Run: headless pygame with SDL's dummy video driver; simulated clock (each Clock.tick advances the game by its frame time, no real sleeping); random seed 0; keys injected as events and as key.get_pressed() state; no mouse input.
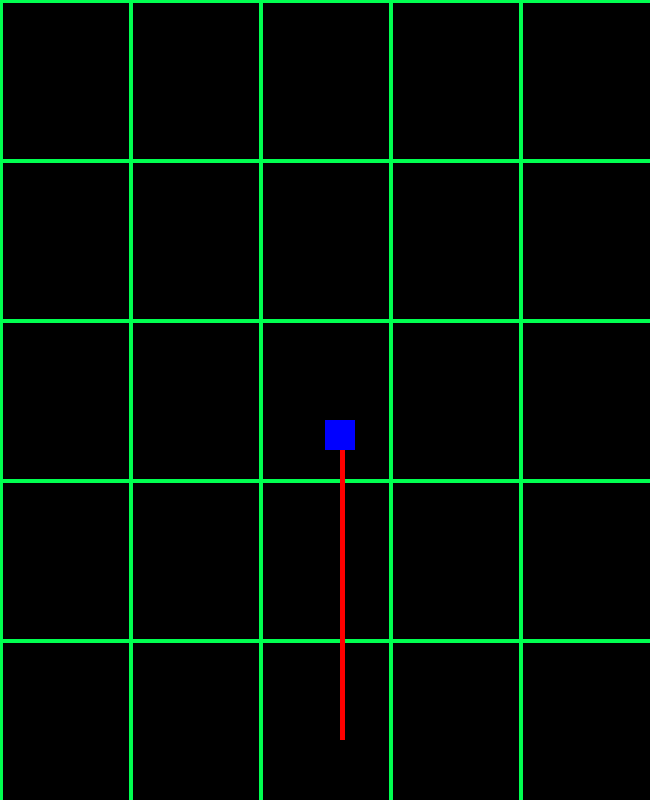
Frame 1 of 4 · flips 1–60 · no input
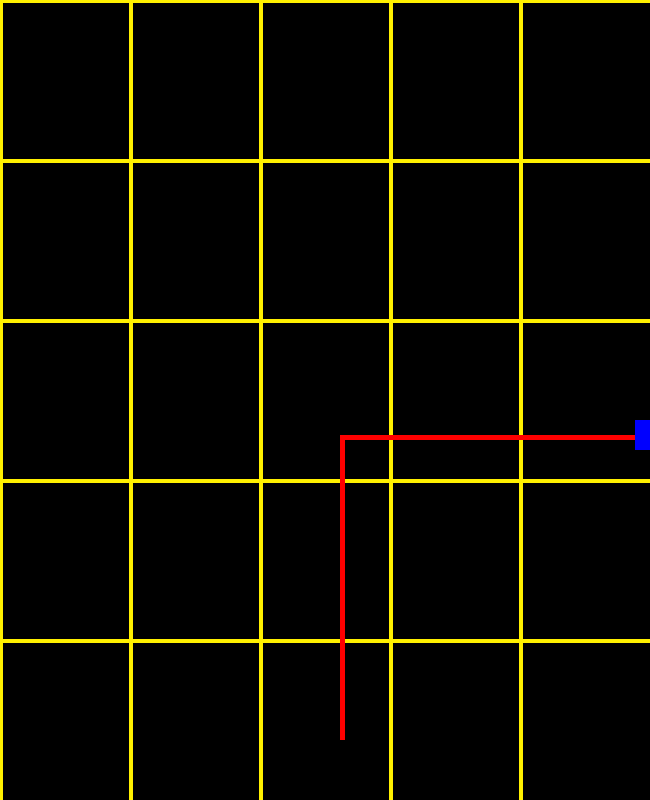
Frame 2 of 4 · flips 61–180 · tapped SPACE, RETURN · held RIGHT (→), D
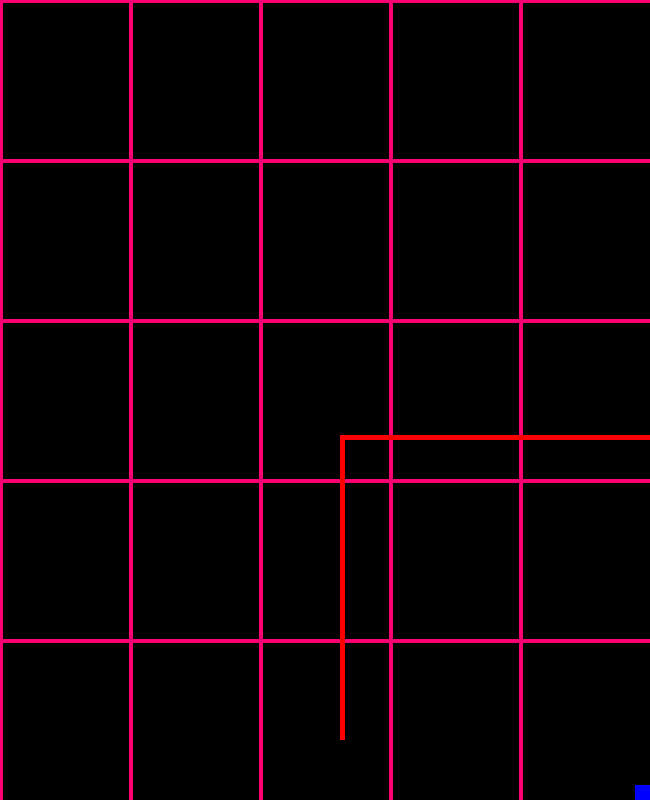
Frame 3 of 4 · flips 181–300 · held DOWN (↓), S
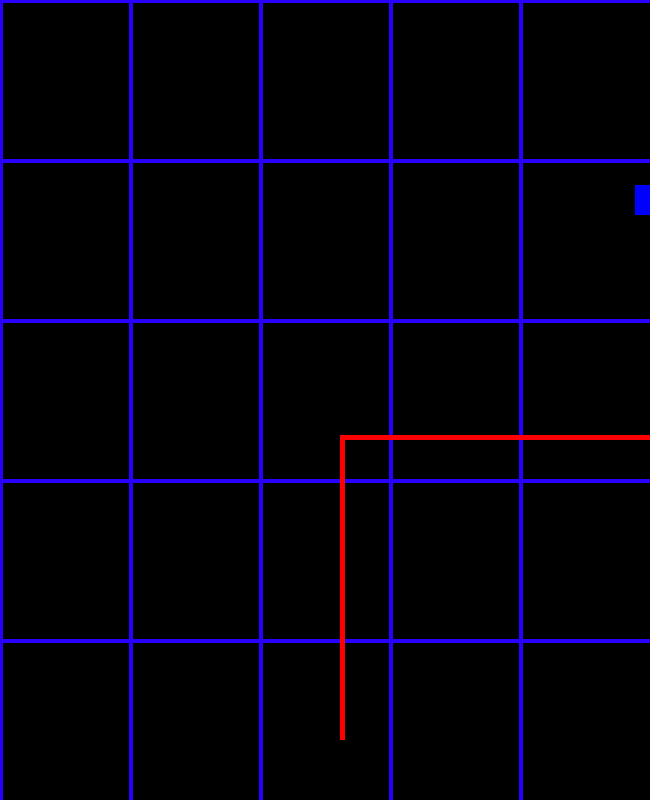
Frame 4 of 4 · flips 301–420 · held LEFT (←), A, UP (↑), W

The pygame program that drew these frames:

import pygame as py
import sys
#Hello there
# import random
# import math
# import time
# import numpy as np

screen_res = (650, 800)
BLACK = (0, 0, 0)
BLUE = (0, 0, 255)
RED = (255, 0, 0)
GREEN = (0, 255, 0)
WHITE = (255, 255, 255)
#Hello

class grid:  # Include initiation for grid layout, colours, traps, etc.
    def __init__(self, screen, color):
        divisions = 5
        self.h_lines = []
        self.v_lines = []
        self.color = color
        for x in range(divisions):
            self.h_lines.append([screen, self.color, [0, (py.display.get_window_size()[1] / divisions) * x],
                                 [py.display.get_window_size()[0], (py.display.get_window_size()[1] / divisions) * x],
                                 4])
        for y in range(divisions):
            self.v_lines.append([screen, self.color, [(py.display.get_window_size()[0] / divisions) * y, 0],
                                 [(py.display.get_window_size()[0] / divisions) * y, py.display.get_window_size()[1]],
                                 4])

    def SetColor(self, color):
        self.color = color


class cycles:  # Player objects with position, speed, colour, state
    def __init__(self, color, name, start_pos):
        self.cycle = py.Rect(start_pos, (30, 30))
        self.name = name
        self.color = color
        self.speed = 5
        self.orientation = [0, -1]  # Velocity unit vector
        self.tracer = [[py.Rect(self.cycle.center, (5,5)), False]]

    def move(self):
        self.cycle = py.Rect.move(self.cycle, self.speed * self.orientation[0], self.speed * self.orientation[1])
        if self.cycle[0] >= py.display.get_window_size()[0] - 15:
            self.cycle[0] = py.display.get_window_size()[0] - 15
        if self.cycle[0] <= 0:
            self.cycle[0] = 0
        if self.cycle[1] >= py.display.get_window_size()[1] - 15:
            self.cycle[1] = py.display.get_window_size()[1] - 15
        if self.cycle[1] <= 0:
            self.cycle[1] = 0

        self.tracer.append([py.Rect(self.genCoords(), (5, 5)), False])

    def genCoords(self):
        return self.cycle.center


def color_limit_check(x):
    if x > 255:
        x = 255
    elif x < 0:
        x = 0
    return x


# Globals' setup
screen = py.display.set_mode(screen_res)
fpsClock = py.time.Clock()
FPS = 60
dt = 1 / FPS
col_iter = 0
game_iter=0
grid_color = [255, 0, 0]
Main_grid = grid(screen, grid_color)
color_ramp_speed = 10

# Player Instantiation
Player1 = cycles(WHITE, "Boi", (py.display.get_window_size()[0] // 2, py.display.get_window_size()[1] - py.display.get_window_size()[1] / 10))

# AI Setup

# Main Loop
while True:

    # Debug Stuff
    game_iter += 1

    # Colour Ramping
    if grid_color[(col_iter + 1) % 3] < 255:
        grid_color[(col_iter + 1) % 3] += color_ramp_speed
        if grid_color[(col_iter + 1) % 3] > 255:
            grid_color[(col_iter + 1) % 3] = 255
    elif 0 < grid_color[col_iter % 3] <= 255:
        grid_color[col_iter % 3] -= color_ramp_speed
        if grid_color[col_iter % 3] < 0:
            grid_color[col_iter % 3] = 0
        if grid_color[col_iter % 3] == 0:
            col_iter += 1

    # Background & Grid setup
    screen.fill(BLACK)
    Main_grid.SetColor(grid_color)
    for x in Main_grid.h_lines:
        py.draw.line(x[0], x[1], x[2], x[3], x[4])
    for y in Main_grid.v_lines:
        py.draw.line(y[0], y[1], y[2], y[3], y[4])

    # Event Queue and Management
    for events in py.event.get():
        if events.type == py.QUIT:
            sys.exit()
        if events.type == py.KEYDOWN:
            if events.key == py.K_ESCAPE:
                py.quit()
                sys.exit()
            if events.key == py.K_w:
                Player1.orientation = [0, -1]
                Player1.orientation_changed = True
            if events.key == py.K_a:
                Player1.orientation = [-1, 0]
                Player1.orientation_changed = True
            if events.key == py.K_s:
                Player1.orientation = [0, 1]
                Player1.orientation_changed = True
            if events.key == py.K_d:
                Player1.orientation = [1, 0]
                Player1.orientation_changed = True

    # Update Objects
    Player1.move()
    for trace in Player1.tracer:
        py.draw.rect(screen, RED, trace[0])
    print([Player1.tracer[t][0] for t in range(len(Player1.tracer))])
    if Player1.cycle.collidelist([Player1.tracer[t][0] for t in range(len(Player1.tracer))]):
        Player1.color = BLUE
    else:
        Player1.color = RED

    py.draw.rect(screen, Player1.color, Player1.cycle)
    py.display.update()
    fpsClock.tick(FPS)
